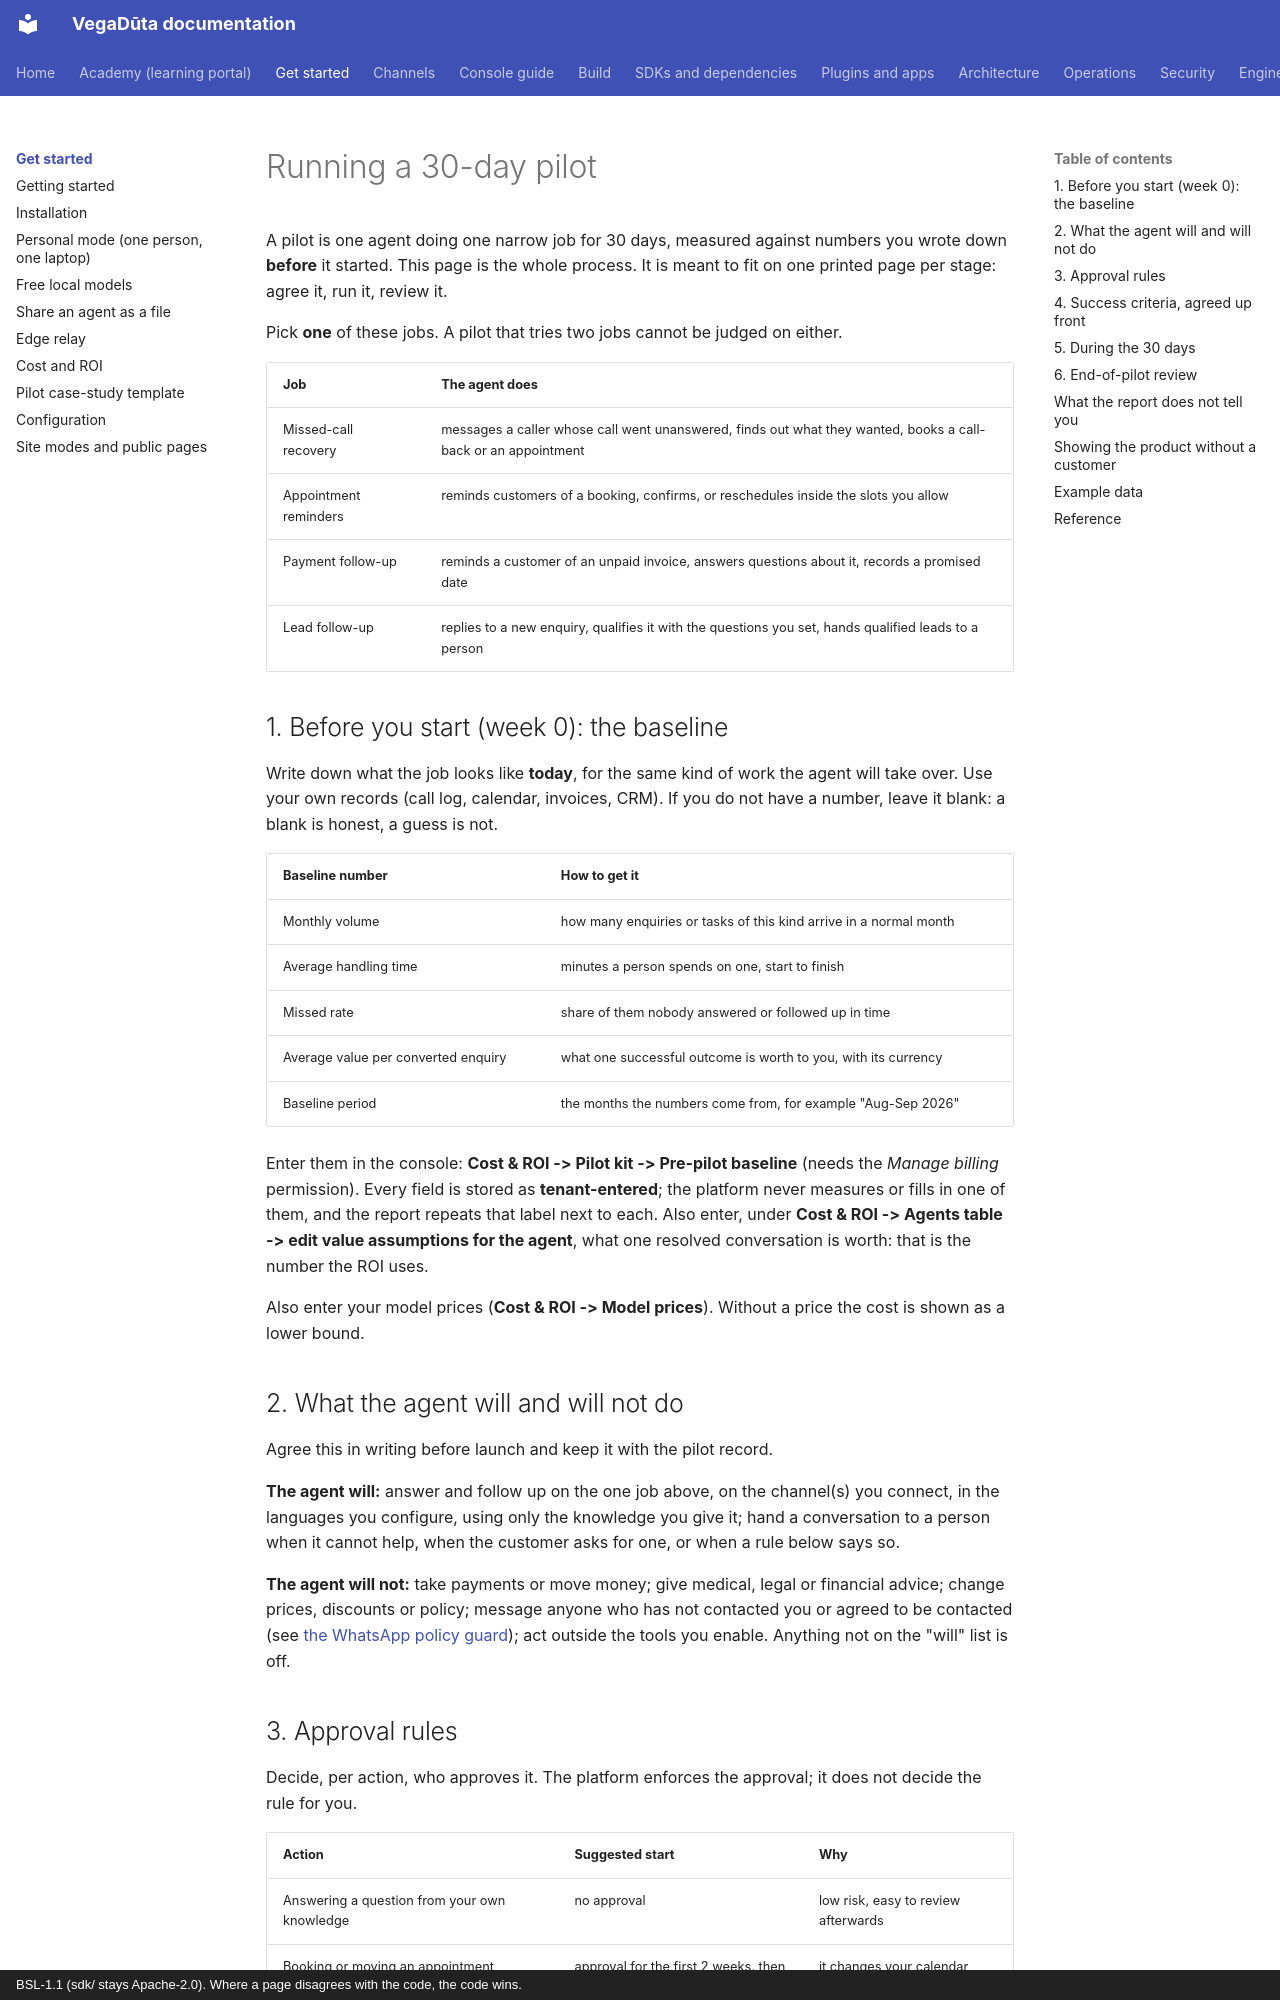

repository: CD-LC/vegaduta · page: pilots/index.html · generator: mkdocs · copyright: BSL-1.1 (sdk/ stays Apache-2.0). Where a page disagrees with the code, the code wins.

# Running a 30-day pilot

A pilot is one agent doing one narrow job for 30 days, measured against numbers you wrote down **before** it
started. This page is the whole process. It is meant to fit on one printed page per stage: agree it, run it, review it.

Pick **one** of these jobs. A pilot that tries two jobs cannot be judged on either.

| Job | The agent does |
|---|---|
| Missed-call recovery | messages a caller whose call went unanswered, finds out what they wanted, books a call-back or an appointment |
| Appointment reminders | reminds customers of a booking, confirms, or reschedules inside the slots you allow |
| Payment follow-up | reminds a customer of an unpaid invoice, answers questions about it, records a promised date |
| Lead follow-up | replies to a new enquiry, qualifies it with the questions you set, hands qualified leads to a person |

## 1. Before you start (week 0): the baseline

Write down what the job looks like **today**, for the same kind of work the agent will take over. Use your own records
(call log, calendar, invoices, CRM). If you do not have a number, leave it blank: a blank is honest, a guess is not.

| Baseline number | How to get it |
|---|---|
| Monthly volume | how many enquiries or tasks of this kind arrive in a normal month |
| Average handling time | minutes a person spends on one, start to finish |
| Missed rate | share of them nobody answered or followed up in time |
| Average value per converted enquiry | what one successful outcome is worth to you, with its currency |
| Baseline period | the months the numbers come from, for example "Aug-Sep 2026" |

Enter them in the console: **Cost & ROI -> Pilot kit -> Pre-pilot baseline** (needs the *Manage billing* permission).
Every field is stored as **tenant-entered**; the platform never measures or fills in one of them, and the report
repeats that label next to each. Also enter, under **Cost & ROI -> Agents table -> edit value assumptions for the agent**, what one resolved
conversation is worth: that is the number the ROI uses.

Also enter your model prices (**Cost & ROI -> Model prices**). Without a price the cost is shown as a lower bound.

## 2. What the agent will and will not do

Agree this in writing before launch and keep it with the pilot record.

**The agent will:** answer and follow up on the one job above, on the channel(s) you connect, in the languages you
configure, using only the knowledge you give it; hand a conversation to a person when it cannot help, when the customer
asks for one, or when a rule below says so.

**The agent will not:** take payments or move money; give medical, legal or financial advice; change prices, discounts
or policy; message anyone who has not contacted you or agreed to be contacted (see
[the WhatsApp policy guard](../channels/whatsapp-policy.md)); act outside the tools you enable. Anything not on the
"will" list is off.
